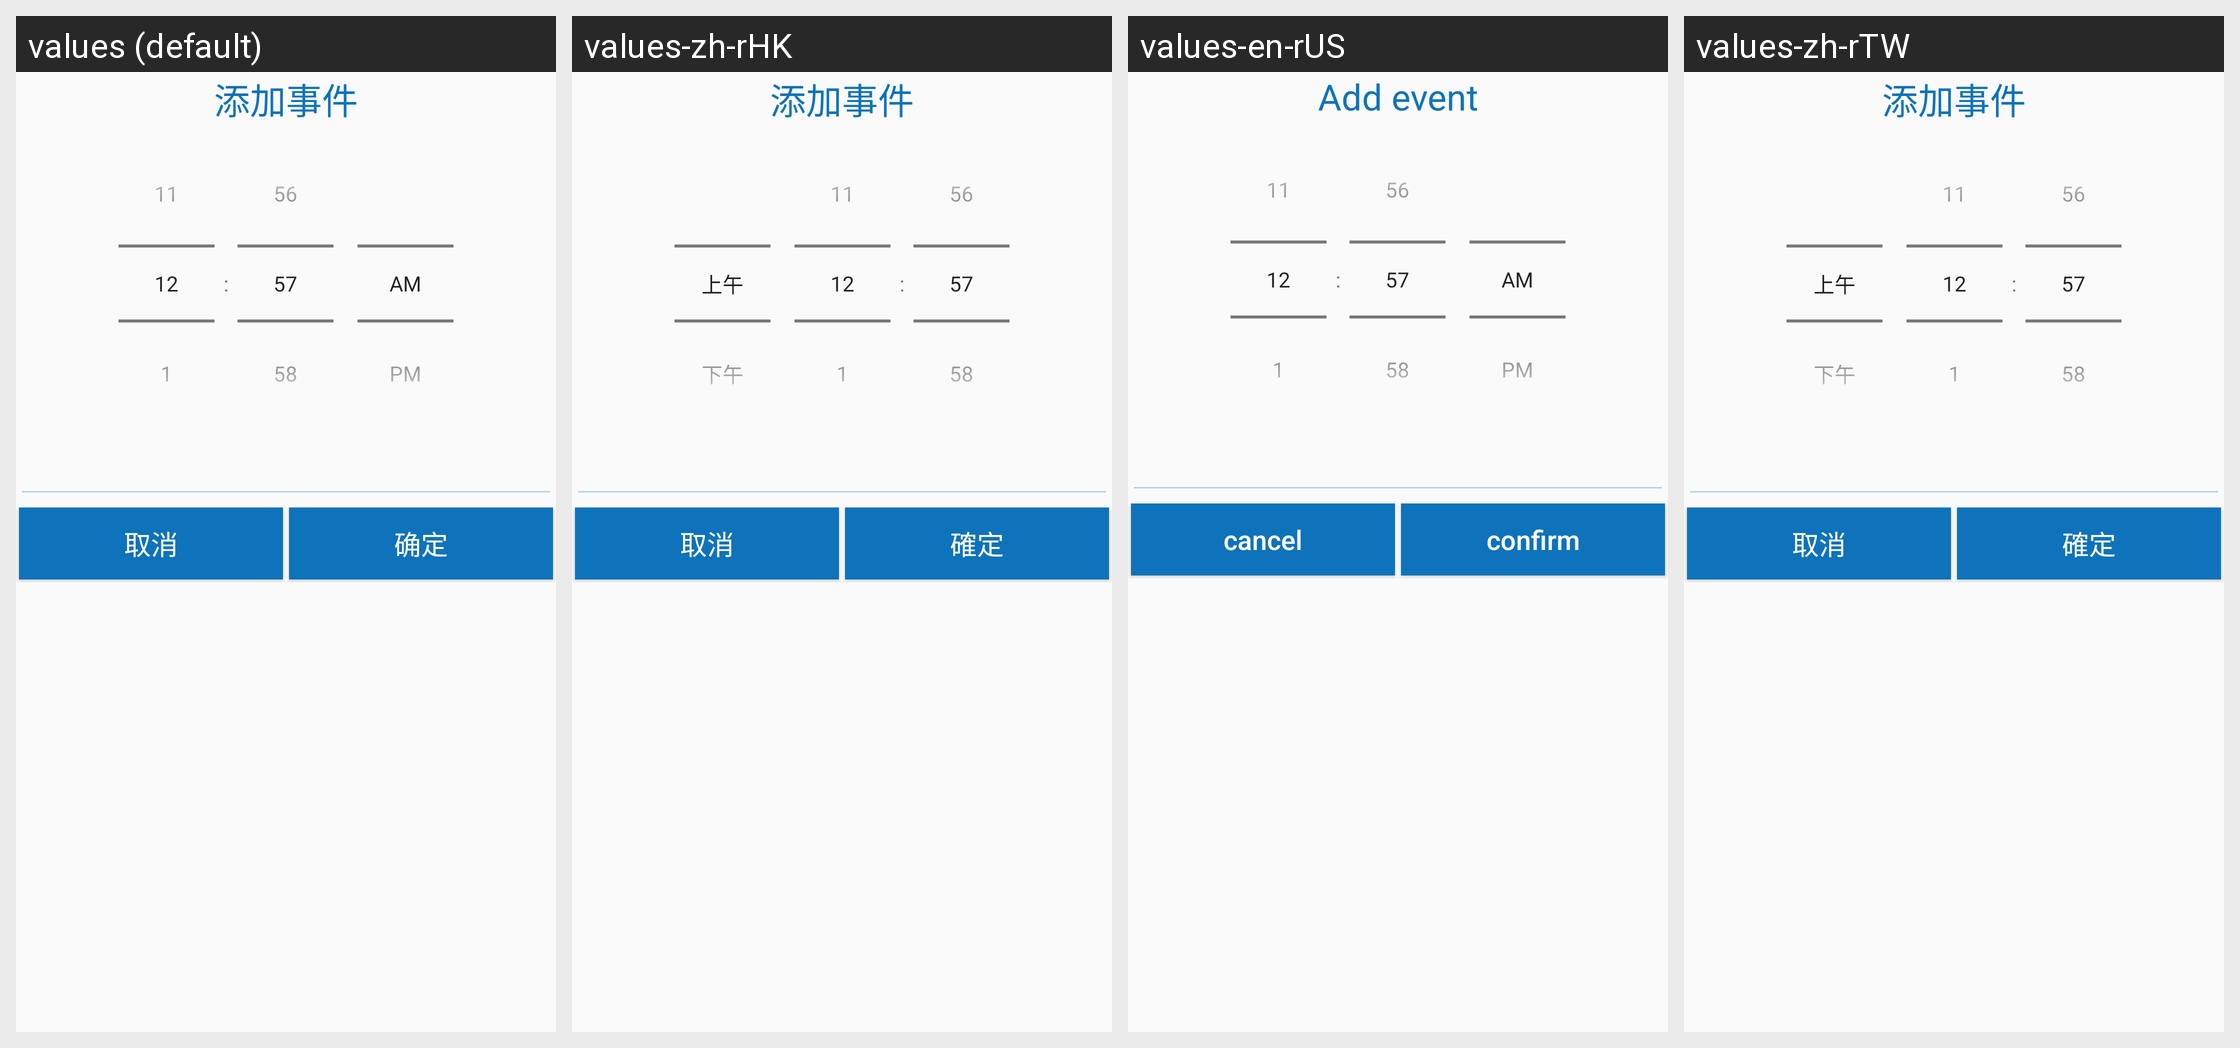

Translations of the strings shown on this Android screen, per locale in the grid:
Android screen res/layout/custom_dialog.xml rendered under 4 locales, left to right: values (default), values-zh-rHK, values-en-rUS, values-zh-rTW. Device: Nexus 5 (rendered at 1080×1920; each locale shown at half size, 540×960, under a caption strip naming it); theme AppTheme.
Other locales in the repository, not shown: values-zh-rCN.
Strings drawn on this screen, with the default value and each locale's value (text and hints the layout hard-codes, and strings that could not be matched under every locale, appear in the picture but are not listed):

add_event
  values: 添加事件
  values-zh-rHK: 添加事件
  values-en-rUS: Add event
  values-zh-rTW: 添加事件

cancel
  values: 取消
  values-zh-rHK: 取消
  values-en-rUS: cancel
  values-zh-rTW: 取消

sure
  values: 确定
  values-zh-rHK: 確定
  values-en-rUS: confirm
  values-zh-rTW: 確定
